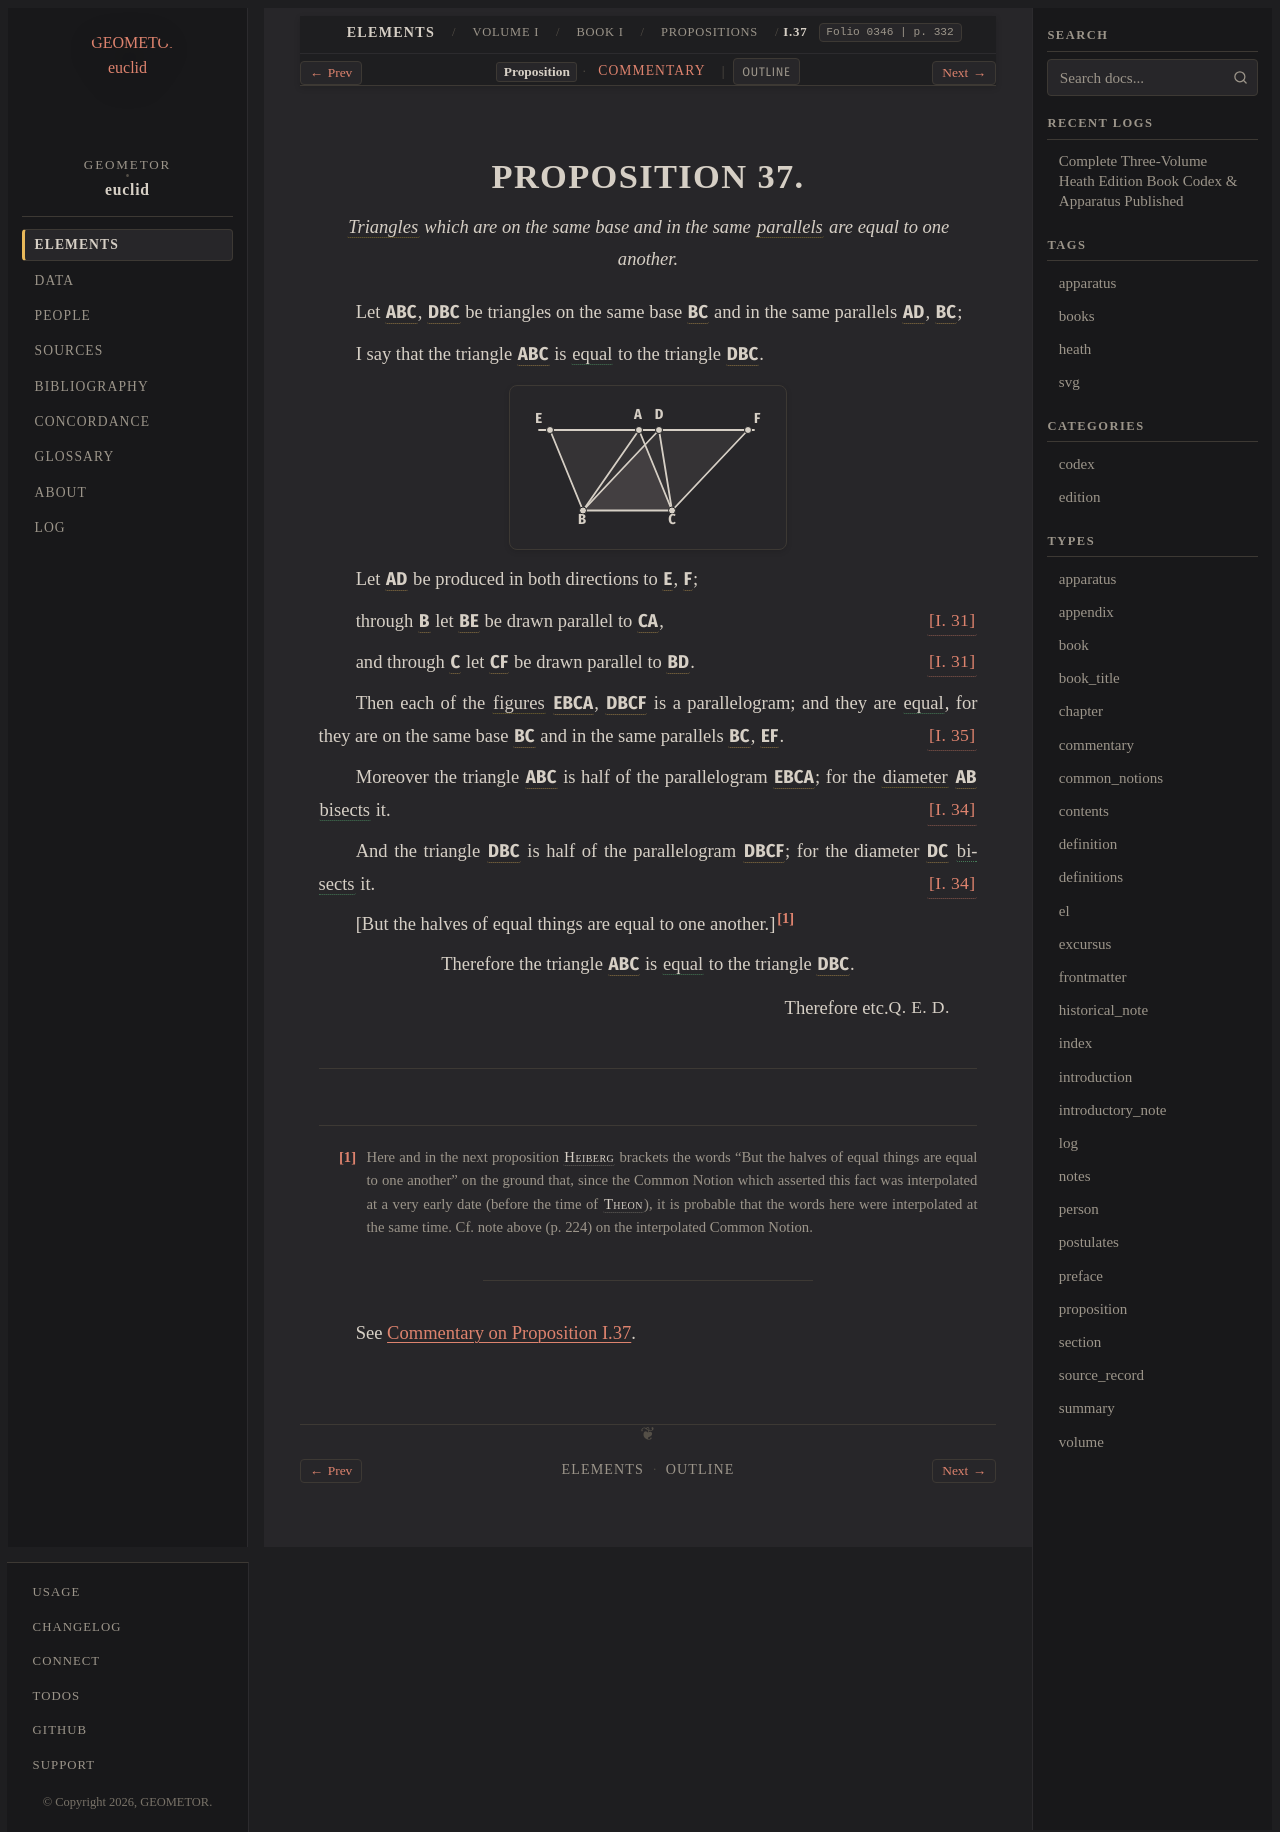

repository: geometor/euclid · page: heath/volume_I/book_i/propositions/37/index.html · generator: sphinx

:canonical_id: I.37
:volume: I
:book: I
:proposition: 37
:type: proposition
:title: Proposition I.37
:folios: 0346
:folio: 0346
:page: 332
:pages: 332
:dependencies: I.def.14, I.def.17, I.def.19, I.def.23, I.31, I.34, I.35

.. _I.37:

.. folio:: 0346
   :page: 332

PROPOSITION 37.
===============

.. enunciation::

   :term:`Triangles <trilateral>` which are on the same base and in the same :term:`parallels <parallel-straight-lines>` are equal to one another.

Let :g:`ABC <0346.g1:< A B C >>`, :g:`DBC <0346.g1:< D B C >>` be triangles on the same base :g:`BC <0346.g1:/ B C />` and in the same parallels :g:`AD <0346.g1:/ A D />`, :g:`BC <0346.g1:/ B C />`;

I say that the triangle :g:`ABC <0346.g1:< A B C >>` is :eq:`equal <0346.g1:< A B C > = 0346.g1:< D B C >>` to the triangle :g:`DBC <0346.g1:< D B C >>`.

.. picture:: 0346.g1.svg
   :alt: Folio 0346 Figure 1 - Proposition 37

Let :g:`AD <0346.g1:[ A D ]>` be produced in both directions to :g:`E <0346.g1:E>`, :g:`F <0346.g1:F>`;

through :g:`B <0346.g1:B>` let :g:`BE <0346.g1:/ B E />` be drawn parallel to :g:`CA <0346.g1:/ C A />`, :just:`[I. 31] <I.31>`

and through :g:`C <0346.g1:C>` let :g:`CF <0346.g1:/ C F />` be drawn parallel to :g:`BD <0346.g1:/ B D />`. :just:`[I. 31] <I.31>`

Then each of the :term:`figures <figure>` :g:`EBCA <0346.g1:< E B C A >>`, :g:`DBCF <0346.g1:< D B C F >>` is a parallelogram; and they are :eq:`equal <0346.g1:< E B C A > = 0346.g1:< D B C F >>`, for they are on the same base :g:`BC <0346.g1:/ B C />` and in the same parallels :g:`BC <0346.g1:/ B C />`, :g:`EF <0346.g1:/ E F />`. :just:`[I. 35] <I.35>`

Moreover the triangle :g:`ABC <0346.g1:< A B C >>` is half of the parallelogram :g:`EBCA <0346.g1:< E B C A >>`; for the :term:`diameter <diameter>` :g:`AB <0346.g1:/ A B />` :eq:`bisects <0346.g1:< E A B > = 0346.g1:< A B C >>` it. :just:`[I. 34] <I.34>`

And the triangle :g:`DBC <0346.g1:< D B C >>` is half of the parallelogram :g:`DBCF <0346.g1:< D B C F >>`; for the diameter :g:`DC <0346.g1:/ D C />` :eq:`bisects <0346.g1:< D B C > = 0346.g1:< F D C >>` it. :just:`[I. 34] <I.34>`

[But the halves of equal things are equal to one another.]\ [#f1]_

.. assertion::

   Therefore the triangle :g:`ABC <0346.g1:< A B C >>` is :eq:`equal <0346.g1:< A B C > = 0346.g1:< D B C >>` to the triangle :g:`DBC <0346.g1:< D B C >>`.

.. qed::

   Therefore etc. :just:`Q. E. D.`

.. [#f1] Here and in the next proposition :person:`Heiberg <heiberg>` brackets the words “But the halves of equal things are equal to one another” on the ground that, since the Common Notion which asserted this fact was interpolated at a very early date (before the time of :person:`Theon <theon-of-alexandria>`), it is probable that the words here were interpolated at the same time. Cf. note above (p. 224) on the interpolated Common Notion.

----

See :ref:`Commentary on Proposition I.37 <I.37.commentary>`.

.. toctree::
   :hidden:

   commentary
